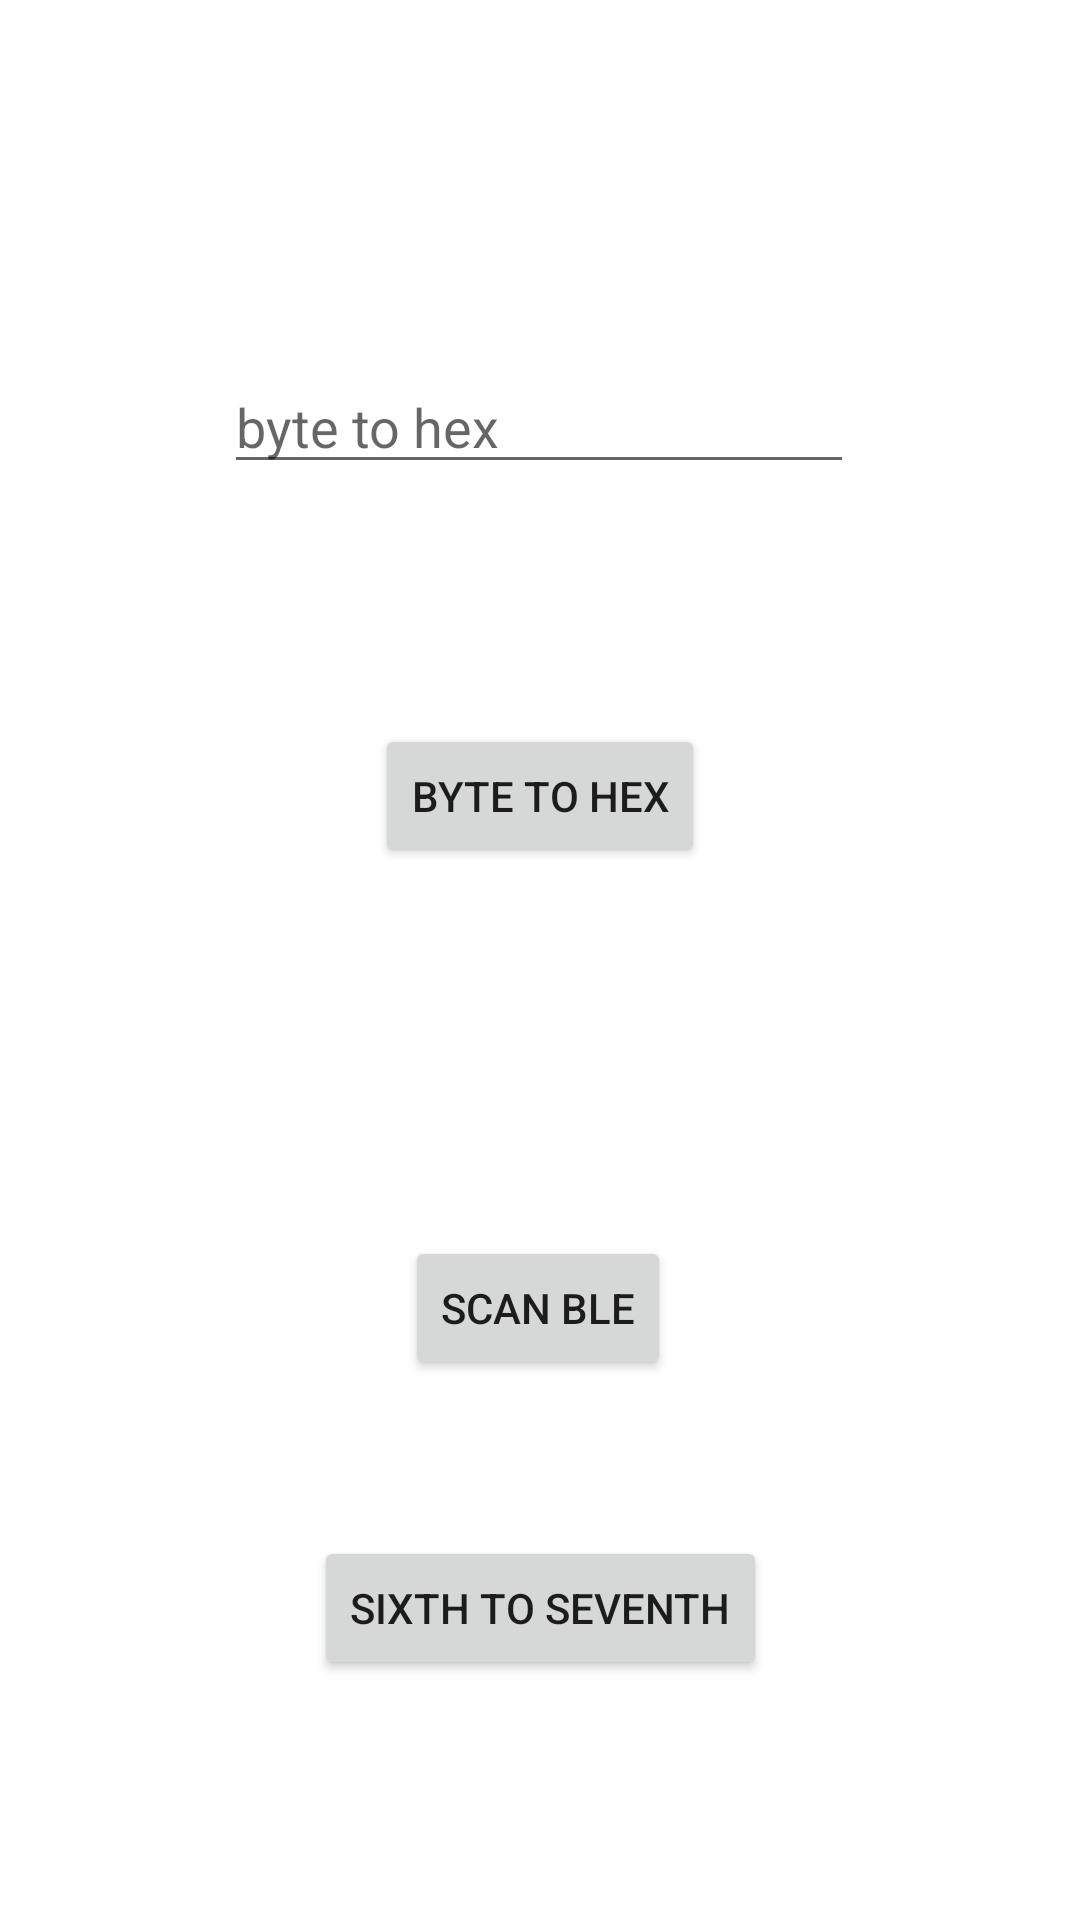

Layout XML and referenced resources for this Android screen:
<!-- AndroidManifest.xml: application theme Theme.TestingAndroidJava -->
<!-- res/layout/fragment_sixth.xml -->
<?xml version="1.0" encoding="utf-8"?>
<androidx.constraintlayout.widget.ConstraintLayout xmlns:android="http://schemas.android.com/apk/res/android"
    xmlns:app="http://schemas.android.com/apk/res-auto"
    xmlns:tools="http://schemas.android.com/tools"
    android:layout_width="match_parent"
    android:layout_height="match_parent"
    tools:context=".activity.SixthFragment">

    <Button
        android:id="@+id/sixth_to_first_button"
        android:layout_width="wrap_content"
        android:layout_height="wrap_content"
        android:layout_marginBottom="80dp"
        android:text="@string/sixth_to_seventh"
        app:layout_constraintBottom_toBottomOf="parent"
        app:layout_constraintEnd_toEndOf="parent"
        app:layout_constraintStart_toStartOf="parent" />

    <Button
        android:id="@+id/ble_button"
        android:layout_width="wrap_content"
        android:layout_height="wrap_content"
        android:layout_marginBottom="52dp"
        android:text="@string/scan_ble"
        app:layout_constraintBottom_toTopOf="@+id/sixth_to_first_button"
        app:layout_constraintEnd_toEndOf="parent"
        app:layout_constraintHorizontal_bias="0.498"
        app:layout_constraintStart_toStartOf="parent" />

    <EditText
        android:id="@+id/text_byte_to_hex"
        android:layout_width="wrap_content"
        android:layout_height="wrap_content"
        android:layout_marginTop="120dp"
        android:ems="10"
        android:hint="@string/byte_to_hex"
        android:inputType="textPersonName"
        app:layout_constraintEnd_toEndOf="parent"
        app:layout_constraintHorizontal_bias="0.497"
        app:layout_constraintStart_toStartOf="parent"
        app:layout_constraintTop_toTopOf="parent"
        android:importantForAutofill="no" />

    <Button
        android:id="@+id/button_bye_to_hex"
        android:layout_width="wrap_content"
        android:layout_height="wrap_content"
        android:layout_marginTop="80dp"
        android:text="@string/byte_to_hex"
        app:layout_constraintEnd_toEndOf="parent"
        app:layout_constraintStart_toStartOf="parent"
        app:layout_constraintTop_toBottomOf="@+id/text_byte_to_hex" />
</androidx.constraintlayout.widget.ConstraintLayout>
<!-- resources referenced by this layout -->
<resources>
  <string name="byte_to_hex">byte to hex</string>
  <string name="scan_ble">Scan Ble</string>
  <string name="sixth_to_seventh">Sixth To Seventh</string>
  <style name="Theme.TestingAndroidJava" parent="Theme.MaterialComponents.DayNight.DarkActionBar">
          
          <item name="colorPrimary">@color/purple_500</item>
          <item name="colorPrimaryVariant">@color/purple_700</item>
          <item name="colorOnPrimary">@color/white</item>
          
          <item name="colorSecondary">@color/teal_200</item>
          <item name="colorSecondaryVariant">@color/teal_700</item>
          <item name="colorOnSecondary">@color/black</item>
          
          <item name="android:statusBarColor" tools:targetApi="l">?attr/colorPrimaryVariant</item>
          
      </style>
  <!-- not gathered from this repository: default colours our renderer supplied (Android Studio template values) -->
  <color name="purple_500">#FF6200EE</color>
  <color name="purple_700">#FF3700B3</color>
  <color name="teal_200">#FF03DAC5</color>
  <color name="teal_700">#FF018786</color>
  <color name="black">#FF000000</color>
  <color name="white">#FFFFFFFF</color>
</resources>
